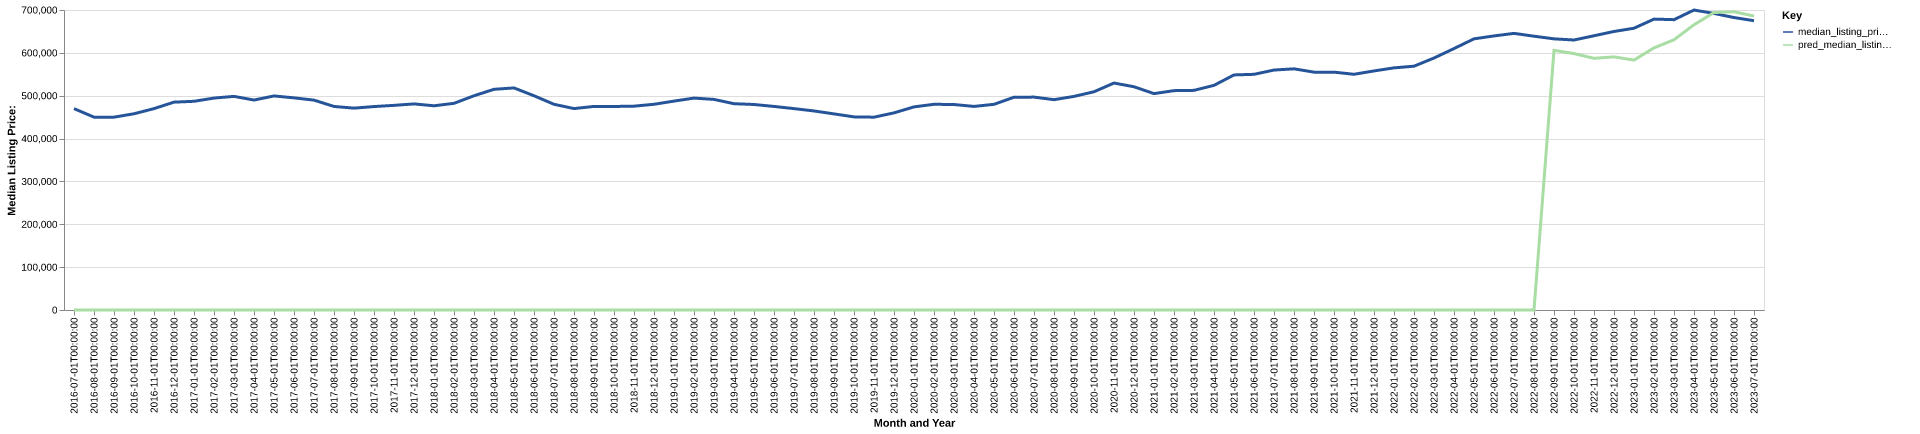

Source data for this figure (header and first rows):
date, time_idx, median_listing_price, thirty_year_interest_rate_five, month, county_name, active_listing_count, median_days_on_market, pred_median_listing_price, month_year
2016-07-01, 0, 469925, 3.72, 7, washington, or, 1206, 25.0, 0, Jul-2016
2016-08-01, 1, 449990, 3.73, 8, washington, or, 1339, 28.0, 0, Aug-2016
2016-09-01, 2, 450000, 3.66, 9, washington, or, 1369, 34.0, 0, Sep-2016
2016-10-01, 3, 457850, 3.64, 10, washington, or, 1314, 37.0, 0, Oct-2016
2016-11-01, 4, 469900, 3.66, 11, washington, or, 1119, 44.0, 0, Nov-2016
2016-12-01, 5, 485000, 3.48, 12, washington, or, 924.0, 57.0, 0, Dec-2016
2017-01-01, 6, 486979, 3.45, 1, washington, or, 807.0, 62.0, 0, Jan-2017
2017-02-01, 7, 494500, 3.5, 2, washington, or, 772.0, 33.0, 0, Feb-2017
2017-03-01, 8, 498450, 3.52, 3, washington, or, 801.0, 29.0, 0, Mar-2017
2017-04-01, 9, 489900, 4.03, 4, washington, or, 878.0, 23.0, 0, Apr-2017
2017-05-01, 10, 499450, 4.32, 5, washington, or, 1027, 23.0, 0, May-2017
2017-06-01, 11, 495000, 4.2, 6, washington, or, 1143, 25.0, 0, Jun-2017
2017-07-01, 12, 489700, 4.19, 7, washington, or, 1387, 28.0, 0, Jul-2017
2017-08-01, 13, 474950, 4.3, 8, washington, or, 1479, 31.0, 0, Aug-2017
2017-09-01, 14, 471000, 4.1, 9, washington, or, 1464, 37.0, 0, Sep-2017
2017-10-01, 15, 474700, 4.05, 10, washington, or, 1396, 38.0, 0, Oct-2017
2017-11-01, 16, 477500, 3.94, 11, washington, or, 1200, 45.0, 0, Nov-2017
2017-12-01, 17, 480889, 4.03, 12, washington, or, 949.0, 54.0, 0, Dec-2017
2018-01-01, 18, 476500, 3.93, 1, washington, or, 809.0, 52.0, 0, Jan-2018
2018-02-01, 19, 482223, 3.83, 2, washington, or, 744.0, 32.0, 0, Feb-2018
2018-03-01, 20, 499900, 3.94, 3, washington, or, 804.0, 27.0, 0, Mar-2018
2018-04-01, 21, 514963, 3.95, 4, washington, or, 932.0, 23.0, 0, Apr-2018
2018-05-01, 22, 518175, 3.99, 5, washington, or, 1090, 24.0, 0, May-2018
2018-06-01, 23, 499900, 4.15, 6, washington, or, 1214, 26.0, 0, Jun-2018
2018-07-01, 24, 479999, 4.4, 7, washington, or, 1421, 29.0, 0, Jul-2018
2018-08-01, 25, 469981, 4.46, 8, washington, or, 1583, 31.0, 0, Aug-2018
2018-09-01, 26, 475000, 4.58, 9, washington, or, 1550, 37.0, 0, Sep-2018
2018-10-01, 27, 474900, 4.66, 10, washington, or, 1512, 43.0, 0, Oct-2018
2018-11-01, 28, 475625, 4.62, 11, washington, or, 1355, 50.0, 0, Nov-2018
2018-12-01, 29, 480000, 4.54, 12, washington, or, 1138, 60.0, 0, Dec-2018
2019-01-01, 30, 487425, 4.6, 1, washington, or, 1013, 51.0, 0, Jan-2019
2019-02-01, 31, 494450, 4.72, 2, washington, or, 980.0, 32.0, 0, Feb-2019
2019-03-01, 32, 491381, 4.9, 3, washington, or, 1043, 31.0, 0, Mar-2019
2019-04-01, 33, 481385, 4.94, 4, washington, or, 1178, 25.0, 0, Apr-2019
2019-05-01, 34, 479500, 4.75, 5, washington, or, 1294, 26.0, 0, May-2019
2019-06-01, 35, 474999, 4.51, 6, washington, or, 1507, 29.0, 0, Jun-2019
2019-07-01, 36, 469900, 4.41, 7, washington, or, 1596, 32.0, 0, Jul-2019
2019-08-01, 37, 464432, 4.41, 8, washington, or, 1610, 36.0, 0, Aug-2019
2019-09-01, 38, 457580, 4.2, 9, washington, or, 1556, 38.0, 0, Sep-2019
2019-10-01, 39, 450625, 4.14, 10, washington, or, 1506, 41.0, 0, Oct-2019
2019-11-01, 40, 449925, 3.84, 11, washington, or, 1376, 51.0, 0, Nov-2019
2019-12-01, 41, 459958, 3.81, 12, washington, or, 1094, 66.0, 0, Dec-2019
2020-01-01, 42, 473948, 3.75, 1, washington, or, 927.0, 68.0, 0, Jan-2020
2020-02-01, 43, 480000, 3.73, 2, washington, or, 859.0, 44.0, 0, Feb-2020
2020-03-01, 44, 479449, 3.78, 3, washington, or, 936.0, 37.0, 0, Mar-2020
2020-04-01, 45, 475000, 3.75, 4, washington, or, 1167, 41.0, 0, Apr-2020
2020-05-01, 46, 479900, 3.74, 5, washington, or, 1174, 50.0, 0, May-2020
2020-06-01, 47, 496459, 3.72, 6, washington, or, 1056, 46.0, 0, Jun-2020
2020-07-01, 48, 496740, 3.49, 7, washington, or, 959.0, 40.0, 0, Jul-2020
2020-08-01, 49, 490777, 3.65, 8, washington, or, 921.0, 37.0, 0, Aug-2020
2020-09-01, 50, 498399, 3.33, 9, washington, or, 841.0, 42.0, 0, Sep-2020
2020-10-01, 51, 509250, 3.28, 10, washington, or, 769.0, 46.0, 0, Oct-2020
2020-11-01, 52, 529575, 3.21, 11, washington, or, 622.0, 51.0, 0, Nov-2020
2020-12-01, 53, 520913, 3.07, 12, washington, or, 470.0, 56.0, 0, Dec-2020
2021-01-01, 54, 504900, 2.99, 1, washington, or, 365.0, 44.0, 0, Jan-2021
2021-02-01, 55, 511836, 2.93, 2, washington, or, 309.0, 32.0, 0, Feb-2021
2021-03-01, 56, 512488, 2.88, 3, washington, or, 347.0, 25.0, 0, Mar-2021
2021-04-01, 57, 524200, 2.84, 4, washington, or, 389.0, 23.0, 0, Apr-2021
2021-05-01, 58, 548500, 2.71, 5, washington, or, 401.0, 25.0, 0, May-2021
2021-06-01, 59, 549925, 2.79, 6, washington, or, 478.0, 21.0, 0, Jun-2021
... 25 more rows
